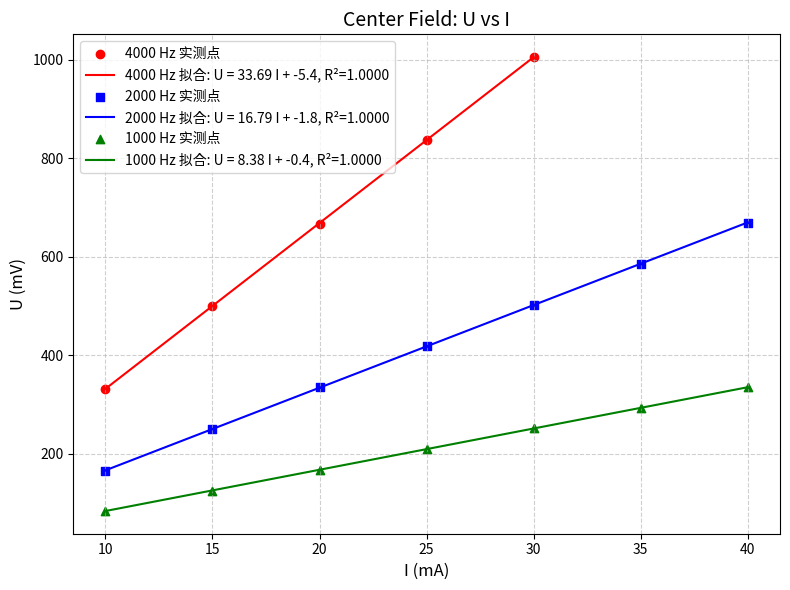

The matplotlib source for this figure:
import numpy as np
import matplotlib.pyplot as plt
from scipy import stats
import matplotlib.font_manager as fm

# ========== 自动查找中文字体 ==========
# 获取系统所有字体
font_list = fm.findSystemFonts()
chinese_fonts = []
for font in font_list:
    try:
        prop = fm.FontProperties(fname=font)
        # 检查字体是否包含中文字符（简单方法：判断名称中是否有 'CJK' 或 'SC'）
        if 'CJK' in prop.get_name() or 'SC' in prop.get_name() or 'Heiti' in prop.get_name() or 'Songti' in prop.get_name():
            chinese_fonts.append(prop.get_name())
    except:
        continue

# 备选常见中文字体名称
possible_fonts = ['PingFang SC', 'Heiti SC', 'STHeiti', 'Songti SC', 'Arial Unicode MS', 'Apple LiGothic']
for font in possible_fonts:
    if font in chinese_fonts:
        plt.rcParams['font.sans-serif'] = [font]
        break
else:
    # 如果上面都没找到，使用 findfont 自动匹配第一个可用的中文字体
    try:
        plt.rcParams['font.sans-serif'] = [fm.FontProperties(fname=chinese_fonts[0]).get_name()]
    except:
        # 实在找不到就使用英文
        print("警告：未找到中文字体，将使用英文标签")
        USE_ENGLISH = True
    else:
        USE_ENGLISH = False

plt.rcParams['axes.unicode_minus'] = False
# =====================================

# 数据
I_4k = np.array([10.0, 15.0, 20.0, 25.0, 30.0])
U_4k = np.array([331.9, 500.0, 667.0, 837.5, 1005.3])

I_2k = np.array([10.0, 15.0, 20.0, 25.0, 30.0, 35.0, 40.0])
U_2k = np.array([165.3, 249.8, 334.3, 418.5, 502.3, 586.0, 668.5])

I_1k = np.array([10.0, 15.0, 20.0, 25.0, 30.0, 35.0, 40.0])
U_1k = np.array([83.9, 125.0, 166.8, 209.4, 251.0, 293.0, 335.0])

def linear_fit(x, y):
    slope, intercept, r_value, _, _ = stats.linregress(x, y)
    x_fit = np.linspace(min(x), max(x), 100)
    y_fit = slope * x_fit + intercept
    return slope, intercept, r_value**2, x_fit, y_fit

plt.figure(figsize=(8, 6))
colors = ['red', 'blue', 'green']
markers = ['o', 's', '^']
freqs = [4000, 2000, 1000]
data = [(I_4k, U_4k), (I_2k, U_2k), (I_1k, U_1k)]

for (I, U), freq, color, marker in zip(data, freqs, colors, markers):
    slope, intercept, r2, x_fit, y_fit = linear_fit(I, U)
    plt.scatter(I, U, color=color, marker=marker, label=f'{freq} Hz 实测点')
    plt.plot(x_fit, y_fit, color=color, linestyle='-',
             label=f'{freq} Hz 拟合: U = {slope:.2f} I + {intercept:.1f}, R²={r2:.4f}')

# 标签（根据是否找到中文字体决定语言）
if 'USE_ENGLISH' in dir() and USE_ENGLISH:
    plt.xlabel('I (mA)', fontsize=12)
    plt.ylabel('U (mV)', fontsize=12)
    plt.title('Center Field: U vs I', fontsize=14)
else:
    plt.xlabel('励磁电流 I (mA)', fontsize=12)
    plt.ylabel('感应电压 U (mV)', fontsize=12)
    plt.title('螺线管中心磁场感应电压与励磁电流的关系', fontsize=14)

plt.legend(fontsize=10)
plt.grid(True, linestyle='--', alpha=0.6)
plt.tight_layout()
plt.savefig('V_I_fitting.png', dpi=300)
plt.show()
